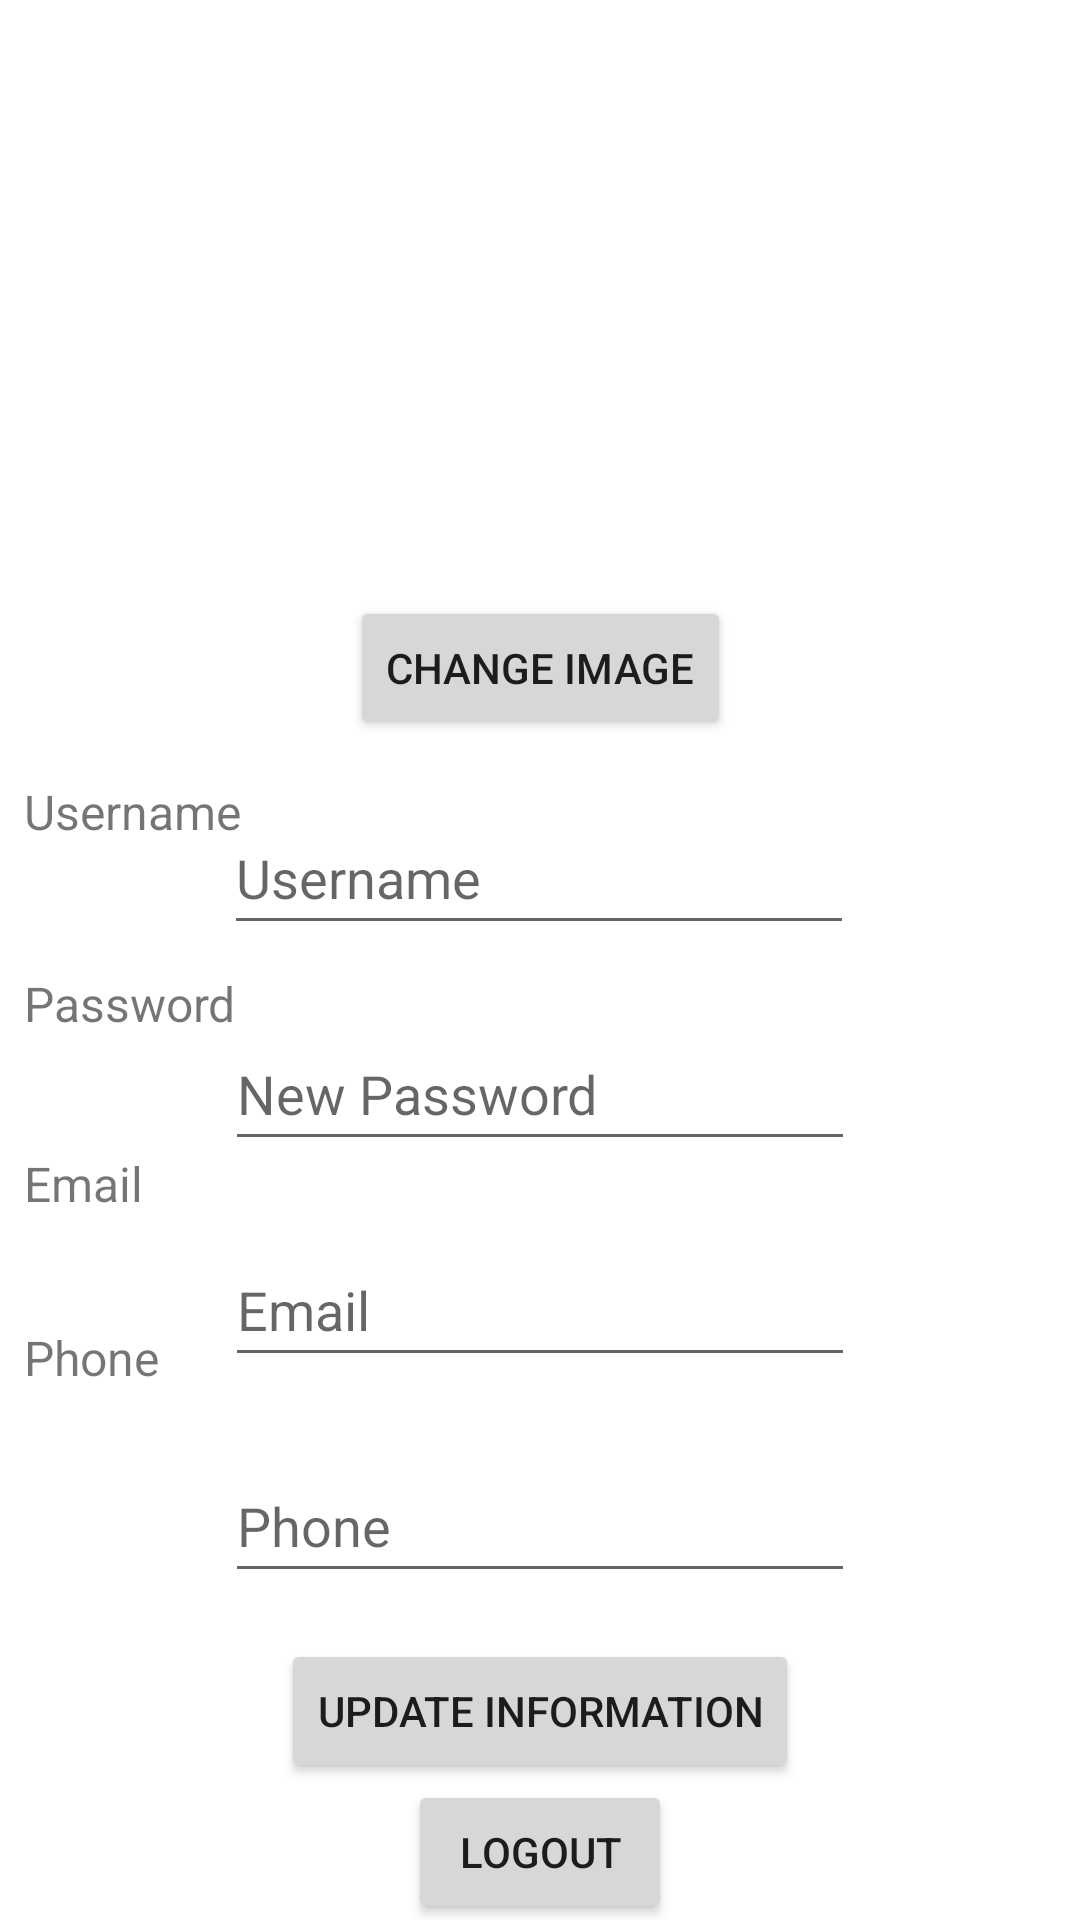

Produce the Android XML layout that renders to this screen, including the resource entries it uses.
<!-- AndroidManifest.xml: application theme Theme.D2l_MsdProject -->
<!-- res/layout/fragment_profile.xml -->
<?xml version="1.0" encoding="utf-8"?>
<androidx.constraintlayout.widget.ConstraintLayout xmlns:android="http://schemas.android.com/apk/res/android"
    xmlns:app="http://schemas.android.com/apk/res-auto"
    xmlns:tools="http://schemas.android.com/tools"
    android:id="@+id/profile"
    android:layout_width="match_parent"
    android:layout_height="match_parent"
    tools:context=".MainActivity">

    <ImageView
        android:id="@+id/profilePictureImage"
        android:layout_width="135dp"
        android:layout_height="135dp"
        app:layout_constraintBottom_toBottomOf="parent"
        app:layout_constraintEnd_toEndOf="parent"
        app:layout_constraintHorizontal_bias="0.498"
        app:layout_constraintStart_toStartOf="parent"
        app:layout_constraintTop_toTopOf="parent"
        app:layout_constraintVertical_bias="0.086"
        tools:src="@tools:sample/avatars" />

    <EditText
        android:id="@+id/tfUsername"
        android:layout_width="wrap_content"
        android:layout_height="wrap_content"
        android:layout_marginTop="43dp"
        android:ems="10"
        android:hint="@string/username"
        android:inputType="textPersonName"
        android:minHeight="48dp"
        app:layout_constraintBottom_toBottomOf="parent"
        app:layout_constraintEnd_toEndOf="parent"
        app:layout_constraintHorizontal_bias="0.497"
        app:layout_constraintStart_toStartOf="parent"
        app:layout_constraintTop_toBottomOf="@+id/profilePictureImage"
        app:layout_constraintVertical_bias="0.123" />

    <TextView
        android:id="@+id/usernameLabel"
        android:layout_width="78dp"
        android:layout_height="22dp"
        android:layout_marginStart="8dp"
        android:text="@string/username"
        android:textSize="16sp"
        app:layout_constraintBottom_toBottomOf="parent"
        app:layout_constraintStart_toStartOf="parent"
        app:layout_constraintTop_toTopOf="parent"
        app:layout_constraintVertical_bias="0.42000002" />

    <TextView
        android:id="@+id/passwordLabel"
        android:layout_width="78dp"
        android:layout_height="22dp"
        android:layout_marginStart="8dp"
        android:text="@string/prompt_password"
        android:textSize="16sp"
        app:layout_constraintBottom_toBottomOf="parent"
        app:layout_constraintStart_toStartOf="parent"
        app:layout_constraintTop_toBottomOf="@+id/usernameLabel"
        app:layout_constraintVertical_bias="0.125" />

    <TextView
        android:id="@+id/emailLabel"
        android:layout_width="78dp"
        android:layout_height="22dp"
        android:layout_marginStart="8dp"
        android:text="@string/prompt_email"
        android:textSize="16sp"
        app:layout_constraintBottom_toBottomOf="parent"
        app:layout_constraintStart_toStartOf="parent"
        app:layout_constraintTop_toBottomOf="@+id/usernameLabel"
        app:layout_constraintVertical_bias="0.303" />

    <TextView
        android:id="@+id/phoneNumLabel"
        android:layout_width="81dp"
        android:layout_height="21dp"
        android:layout_marginStart="8dp"
        android:text="@string/phone"
        android:textSize="16sp"
        app:layout_constraintBottom_toBottomOf="parent"
        app:layout_constraintStart_toStartOf="parent"
        app:layout_constraintTop_toBottomOf="@+id/usernameLabel"
        app:layout_constraintVertical_bias="0.474" />

    <EditText
        android:id="@+id/tfPassword"
        android:layout_width="wrap_content"
        android:layout_height="wrap_content"
        android:layout_marginTop="24dp"
        android:ems="10"
        android:hint="@string/new_password"
        android:inputType="textPassword"
        android:minHeight="48dp"
        app:layout_constraintEnd_toEndOf="parent"
        app:layout_constraintStart_toStartOf="parent"
        app:layout_constraintTop_toBottomOf="@+id/tfUsername" />

    <EditText
        android:id="@+id/tfEmail"
        android:layout_width="wrap_content"
        android:layout_height="wrap_content"
        android:layout_marginTop="24dp"
        android:ems="10"
        android:hint="@string/prompt_email"
        android:inputType="textEmailAddress"
        android:minHeight="48dp"
        app:layout_constraintEnd_toEndOf="parent"
        app:layout_constraintStart_toStartOf="parent"
        app:layout_constraintTop_toBottomOf="@+id/tfPassword" />

    <EditText
        android:id="@+id/tfPhone"
        android:layout_width="wrap_content"
        android:layout_height="wrap_content"
        android:layout_marginTop="24dp"
        android:ems="10"
        android:hint="@string/phone_number"
        android:inputType="phone"
        android:minHeight="48dp"
        app:layout_constraintEnd_toEndOf="parent"
        app:layout_constraintStart_toStartOf="parent"
        app:layout_constraintTop_toBottomOf="@+id/tfEmail" />

    <Button
        android:id="@+id/changeProfileBtn"
        android:layout_width="wrap_content"
        android:layout_height="wrap_content"
        android:text="@string/changeImage"
        app:layout_constraintBottom_toTopOf="@+id/tfUsername"
        app:layout_constraintEnd_toEndOf="parent"
        app:layout_constraintStart_toStartOf="parent"
        app:layout_constraintTop_toBottomOf="@+id/profilePictureImage" />

    <Button
        android:id="@+id/updateInfoBtn"
        android:layout_width="wrap_content"
        android:layout_height="wrap_content"
        android:text="@string/updateInformation"
        app:layout_constraintBottom_toBottomOf="parent"
        app:layout_constraintEnd_toEndOf="parent"
        app:layout_constraintStart_toStartOf="parent"
        app:layout_constraintTop_toBottomOf="@+id/tfPhone"
        app:layout_constraintVertical_bias="0.251" />

    <Button
        android:id="@+id/logoutBtn"
        android:layout_width="wrap_content"
        android:layout_height="wrap_content"
        android:text="@string/logout"
        app:layout_constraintBottom_toBottomOf="parent"
        app:layout_constraintEnd_toEndOf="parent"
        app:layout_constraintStart_toStartOf="parent"
        app:layout_constraintTop_toBottomOf="@+id/updateInfoBtn" />

</androidx.constraintlayout.widget.ConstraintLayout>
<!-- resources referenced by this layout -->
<resources>
  <string name="changeImage">Change Image</string>
  <string name="logout">Logout</string>
  <string name="new_password">New Password</string>
  <string name="phone">Phone</string>
  <string name="phone_number">Phone</string>
  <string name="prompt_email">Email</string>
  <string name="prompt_password">Password</string>
  <string name="updateInformation">Update Information</string>
  <string name="username">Username</string>
  <style name="Theme.D2l_MsdProject" parent="Theme.MaterialComponents.DayNight.DarkActionBar">
          
          <item name="colorPrimary">@color/purple_500</item>
          <item name="colorPrimaryVariant">@color/purple_700</item>
          <item name="colorOnPrimary">@color/white</item>
          
          <item name="colorSecondary">@color/teal_200</item>
          <item name="colorSecondaryVariant">@color/teal_700</item>
          <item name="colorOnSecondary">@color/black</item>
          
          <item name="android:statusBarColor">?attr/colorPrimaryVariant</item>
          
      </style>
  <color name="purple_500">#FF6200EE</color>
  <color name="purple_700">#FF3700B3</color>
  <color name="white">#FFFFFFFF</color>
  <color name="teal_200">#FF03DAC5</color>
  <color name="teal_700">#FF018786</color>
  <color name="black">#FF000000</color>
</resources>
